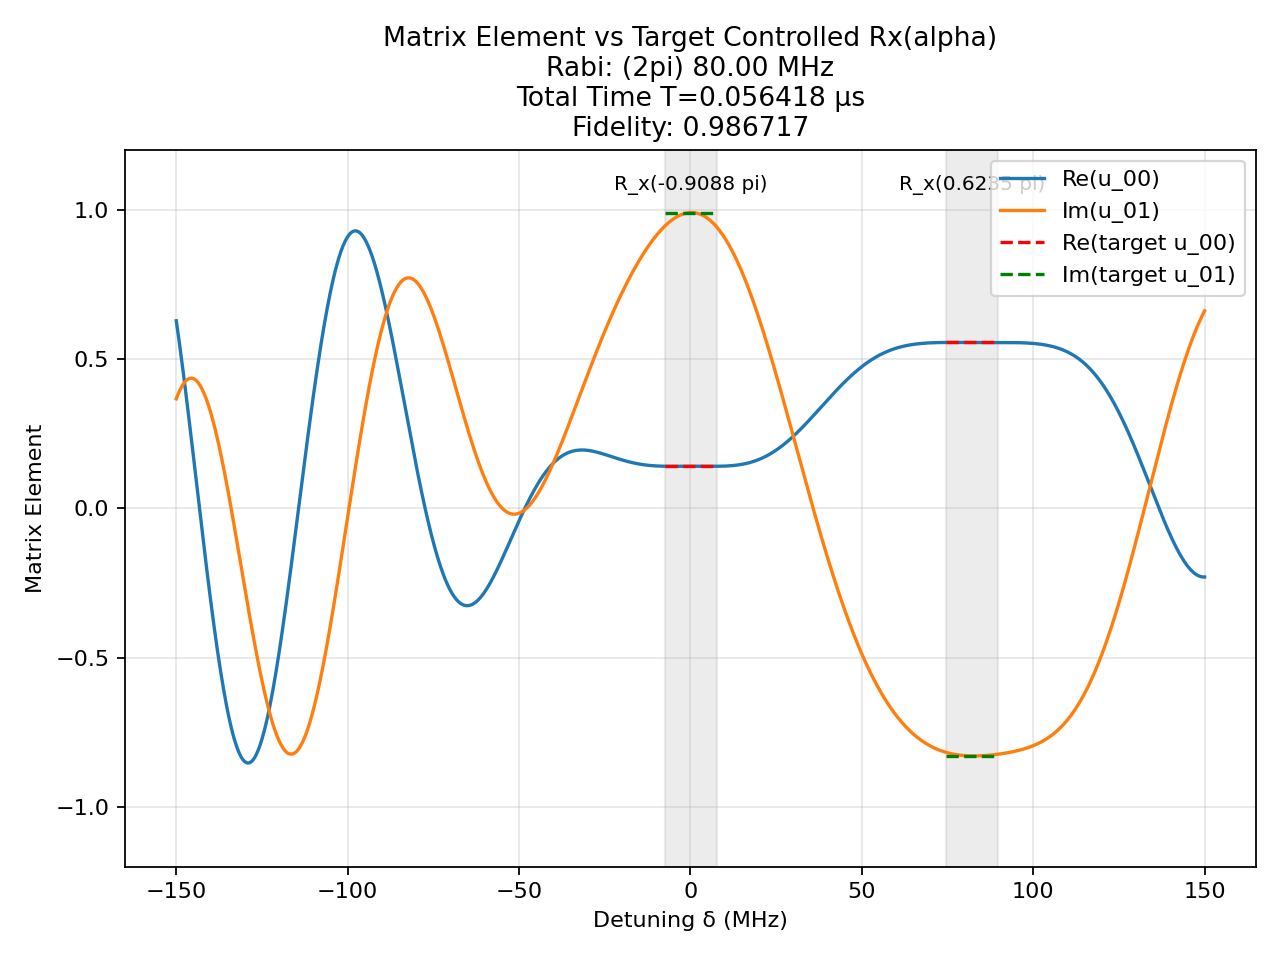

Data behind this chart, as committed beside it:
t (us), H_x (2pi MHz), H_z (2pi MHz)
0.0008481, 80.0, 0.0
0.0008333, 0.0, 150.0
0.002418, -80.0, 0.0
0.0008333, 0.0, 150.0
0.0005475, -80.0, 0.0
0.0008333, 0.0, 150.0
0.0003138, 80.0, 0.0
0.0008333, 0.0, 150.0
0.001237, -80.0, 0.0
0.0008333, 0.0, 150.0
0.0005362, 80.0, 0.0
0.0008333, 0.0, 150.0
0.0004765, 80.0, 0.0
0.0008333, 0.0, 150.0
0.003767, -80.0, 0.0
0.0008333, 0.0, 150.0
0.001377, -80.0, 0.0
0.0008333, 0.0, 150.0
0.0007334, 80.0, 0.0
0.0008333, 0.0, 150.0
0.0001872, -80.0, 0.0
0.0008333, 0.0, 150.0
0.001655, -80.0, 0.0
0.0008333, 0.0, 150.0
0.0003502, -80.0, 0.0
0.0008333, 0.0, 150.0
0.000448, 80.0, 0.0
0.0008333, 0.0, 150.0
0.0005929, -80.0, 0.0
0.0008333, 0.0, 150.0
0.00025, 80.0, 0.0
0.0008333, 0.0, 150.0
0.002015, -80.0, 0.0
0.0008333, 0.0, 150.0
0.0002533, 80.0, 0.0
0.0008333, 0.0, 150.0
0.001163, -80.0, 0.0
0.0008333, 0.0, 150.0
0.001009, -80.0, 0.0
0.0008333, 0.0, 150.0
0.001923, 80.0, 0.0
0.0008333, 0.0, 150.0
0.0002221, 80.0, 0.0
0.0008333, 0.0, 150.0
0.001144, 80.0, 0.0
0.0008333, 0.0, 150.0
0.001286, -80.0, 0.0
0.0008333, 0.0, 150.0
0.001583, -80.0, 0.0
0.0008333, 0.0, 150.0
0.001369, 80.0, 0.0
0.0008333, 0.0, 150.0
0.0002545, -80.0, 0.0
0.0008333, 0.0, 150.0
0.0004443, -80.0, 0.0
0.0008333, 0.0, 150.0
0.0003512, 80.0, 0.0
0.0008333, 0.0, 150.0
0.002541, -80.0, 0.0
0.0008333, 0.0, 150.0
... 1 more rows
